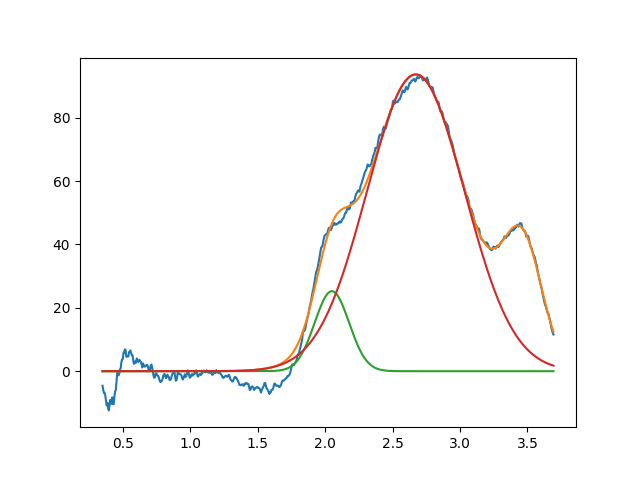

Source data for this figure (header and first rows):
2.050045108091192336e+00, 2.524140132766568456e+01, 2.999999999999957701e-01, 9.999999999999998890e-01
2.671893295046608774e+00, 9.365512489407521457e+01, 8.519357157082237952e-01, 9.999999999999998890e-01
3.463386422228226014e+00, 3.651820604895325317e+01, 3.441142676811836387e-01, 9.999999999860760269e-01
